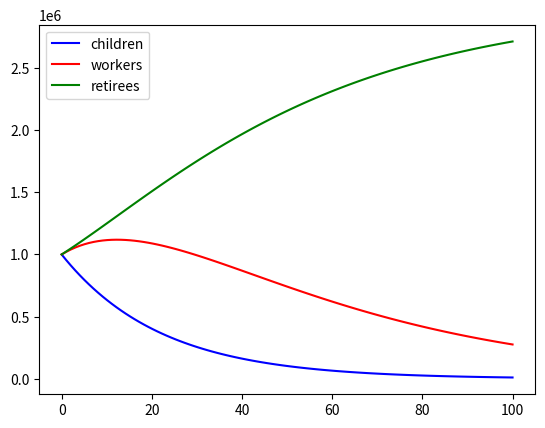

Recreate this plot in Python.
import numpy as np
from matplotlib import pyplot as plt

b = 0.01270
mu = 0.00799
beta = 1/22.0
gamma = 1/43.0
x0 = 1000000
y0 = 1000000
z0 = 1000000

def C(t):
	return (b + np.exp(-1*beta*t)*(-1*b + beta*x0)) / beta

def W(t):
	return ( (b*np.exp(gamma*t)/gamma) + 
		((-1*b + beta*x0)*np.exp(gamma*t - beta*t)/(gamma - beta)) -
		((b*beta - gamma*beta*x0 + y0*gamma**2 - y0*gamma*beta)/(gamma*(-1*gamma + beta))) ) * np.exp(-1*gamma*t)

def R(t):
	t1 = (-1*b*t + (np.exp(-1*beta*t)*(-1*b + beta*x0))/beta ) * (gamma/(-1*gamma + beta))
	t2 =  -1 * (np.exp(-1*gamma*t)*(b*beta - gamma*beta*x0 + y0*gamma**2 - y0*gamma*beta) / (gamma*(-1*gamma + beta))) * (gamma/(-1*gamma + beta))
	t3 = (b*t + (b*beta  - gamma*beta*x0 - y0*gamma*beta - z0*gamma*beta + gamma*b)/(gamma*beta)) * (gamma/(-1*gamma + beta))
	t4 = (np.exp(-1*gamma*t)*(b*beta - gamma*beta*x0 + y0*gamma**2 - y0*gamma*beta) / (gamma*(-1*gamma + beta)) + b*t) * (beta/(-1*gamma + beta))
	t5 = ((-b*beta + gamma*beta*x0 + y0*gamma*beta + z0*gamma*beta - gamma*b)/(gamma*beta) - b*t) * (beta/(-1*gamma + beta))
	return t1 + t2 + t3 + t4 + t5


times = np.linspace(0,100,100)
c = [C(t) for t in times]
w = [W(t) for t in times]
r = [R(t) for t in times]

plt.figure()
plt.plot(times,c, color="blue", label="children")
plt.plot(times,w, color="red", label="workers")
plt.plot(times,r, color="green", label="retirees")
plt.legend(loc="best")
plt.show()